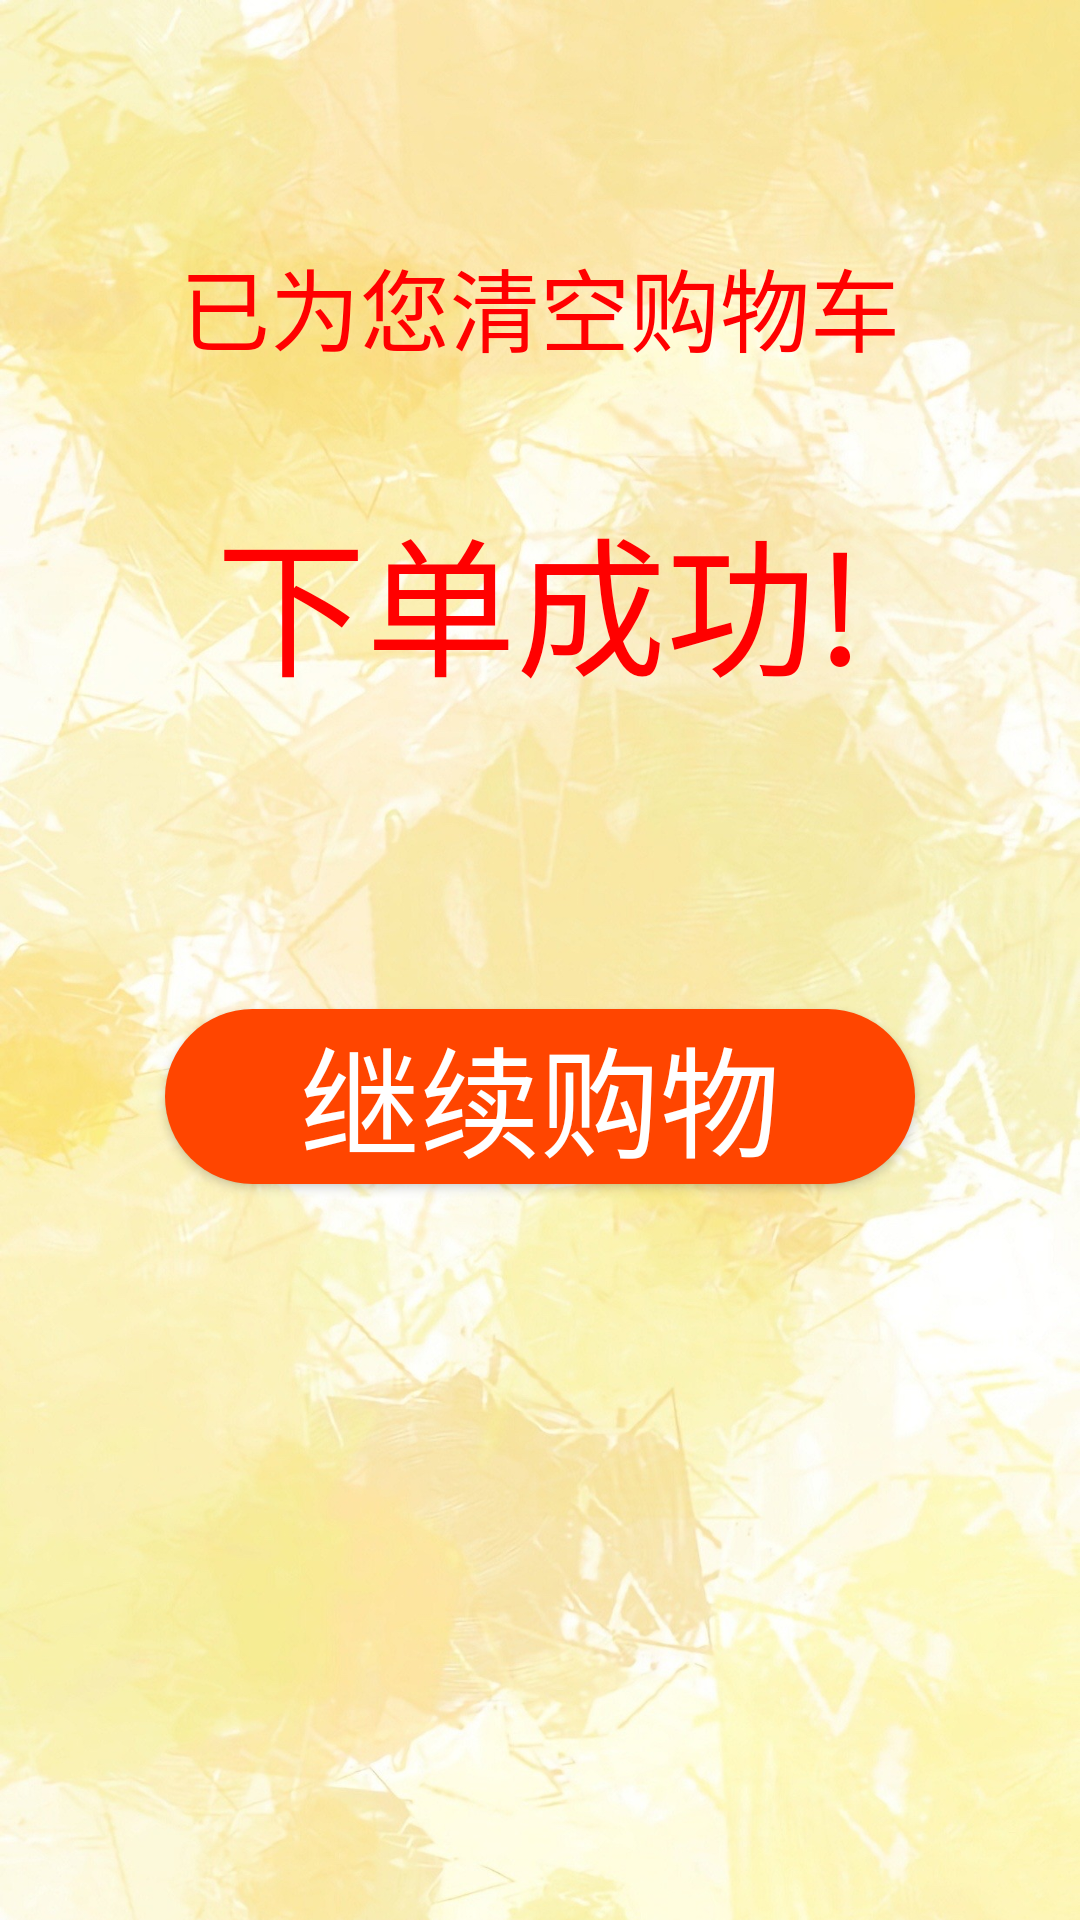

The Android layout XML behind this screen, and the referenced resources:
<!-- AndroidManifest.xml: application theme Theme.ShoppingCenter -->
<!-- res/layout/activity_order.xml -->
<?xml version="1.0" encoding="utf-8"?>
<LinearLayout xmlns:android="http://schemas.android.com/apk/res/android"
    android:layout_width="match_parent"
    android:layout_height="match_parent"
    android:background="@mipmap/background"
    android:orientation="vertical">

    <TextView
        android:layout_width="match_parent"
        android:layout_height="wrap_content"
        android:layout_gravity="center"
        android:layout_marginTop="80dp"
        android:gravity="center"
        android:text="已为您清空购物车"
        android:textColor="#ff0000"
        android:textSize="30dp" />

    <TextView
        android:id="@+id/textView3"
        android:layout_width="match_parent"
        android:layout_height="wrap_content"
        android:gravity="center"
        android:layout_gravity="center"
        android:layout_marginTop="40dp"
        android:textSize="50dp"
        android:textColor="#ff0000"
        android:text="下单成功!" />

    <Button
        android:id="@+id/back"
        android:layout_width="250dp"
        android:layout_gravity="center"
        android:layout_marginTop="100dp"
        android:background="@drawable/round_corner"
        android:gravity="center"
        android:textColor="#ffffff"
        android:layout_height="wrap_content"
        android:textSize="40dp"
        android:text="继续购物" />
</LinearLayout>
<!-- resources referenced by this layout -->
<resources>
  <!-- drawable round_corner (drawable) -->
  <?xml version="1.0" encoding="utf-8"?>
  <shape xmlns:android="http://schemas.android.com/apk/res/android"
      android:shape="rectangle">
      <corners android:radius="50dp" />
      <solid android:color="@color/orange" />
  
  </shape>
  <!-- mipmap background: jpeg bitmap (mipmap-hdpi, 302687 bytes) -->
  <style name="Theme.ShoppingCenter" parent="Base.Theme.ShoppingCenter" />
  <color name="orange">#FF4500</color>
  <style name="Base.Theme.ShoppingCenter" parent="Theme.MaterialComponents.DayNight.NoActionBar.Bridge">
          
          
      </style>
</resources>
